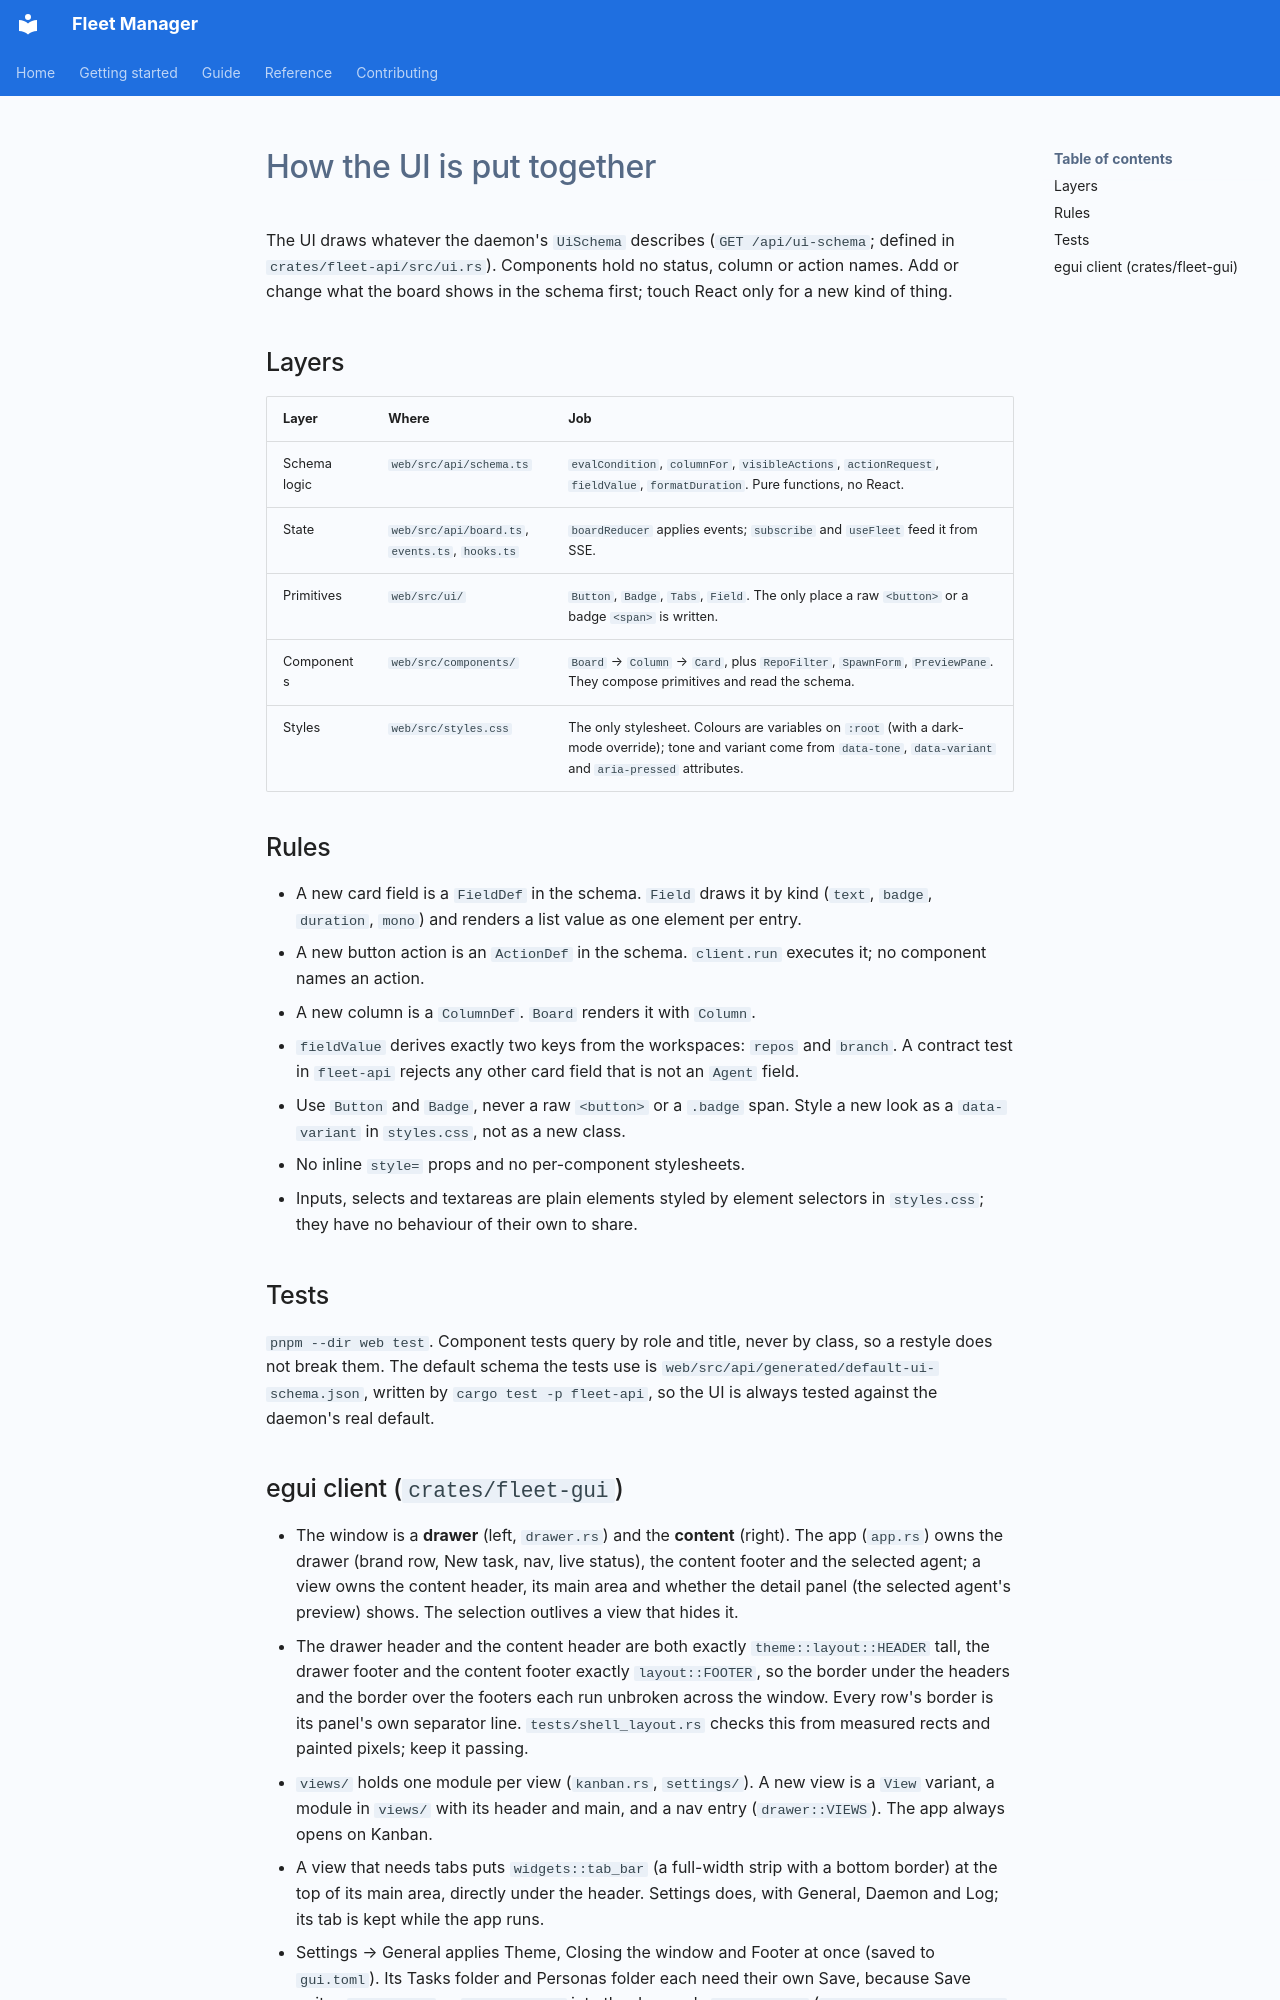

repository: TonyHeadband/fleet-manager · page: ui/index.html · generator: mkdocs

# How the UI is put together

The UI draws whatever the daemon's `UiSchema` describes (`GET /api/ui-schema`; defined in `crates/fleet-api/src/ui.rs`). Components hold no status, column or action names. Add or change what the board shows in the schema first; touch React only for a new kind of thing.

## Layers

| Layer | Where | Job |
|---|---|---|
| Schema logic | `web/src/api/schema.ts` | `evalCondition`, `columnFor`, `visibleActions`, `actionRequest`, `fieldValue`, `formatDuration`. Pure functions, no React. |
| State | `web/src/api/board.ts`, `events.ts`, `hooks.ts` | `boardReducer` applies events; `subscribe` and `useFleet` feed it from SSE. |
| Primitives | `web/src/ui/` | `Button`, `Badge`, `Tabs`, `Field`. The only place a raw `<button>` or a badge `<span>` is written. |
| Components | `web/src/components/` | `Board` → `Column` → `Card`, plus `RepoFilter`, `SpawnForm`, `PreviewPane`. They compose primitives and read the schema. |
| Styles | `web/src/styles.css` | The only stylesheet. Colours are variables on `:root` (with a dark-mode override); tone and variant come from `data-tone`, `data-variant` and `aria-pressed` attributes. |

## Rules

- A new card field is a `FieldDef` in the schema. `Field` draws it by kind (`text`, `badge`, `duration`, `mono`) and renders a list value as one element per entry.
- A new button action is an `ActionDef` in the schema. `client.run` executes it; no component names an action.
- A new column is a `ColumnDef`. `Board` renders it with `Column`.
- `fieldValue` derives exactly two keys from the workspaces: `repos` and `branch`. A contract test in `fleet-api` rejects any other card field that is not an `Agent` field.
- Use `Button` and `Badge`, never a raw `<button>` or a `.badge` span. Style a new look as a `data-variant` in `styles.css`, not as a new class.
- No inline `style=` props and no per-component stylesheets.
- Inputs, selects and textareas are plain elements styled by element selectors in `styles.css`; they have no behaviour of their own to share.

## Tests

`pnpm --dir web test`. Component tests query by role and title, never by class, so a restyle does not break them. The default schema the tests use is `web/src/api/generated/default-ui-schema.json`, written by `cargo test -p fleet-api`, so the UI is always tested against the daemon's real default.
